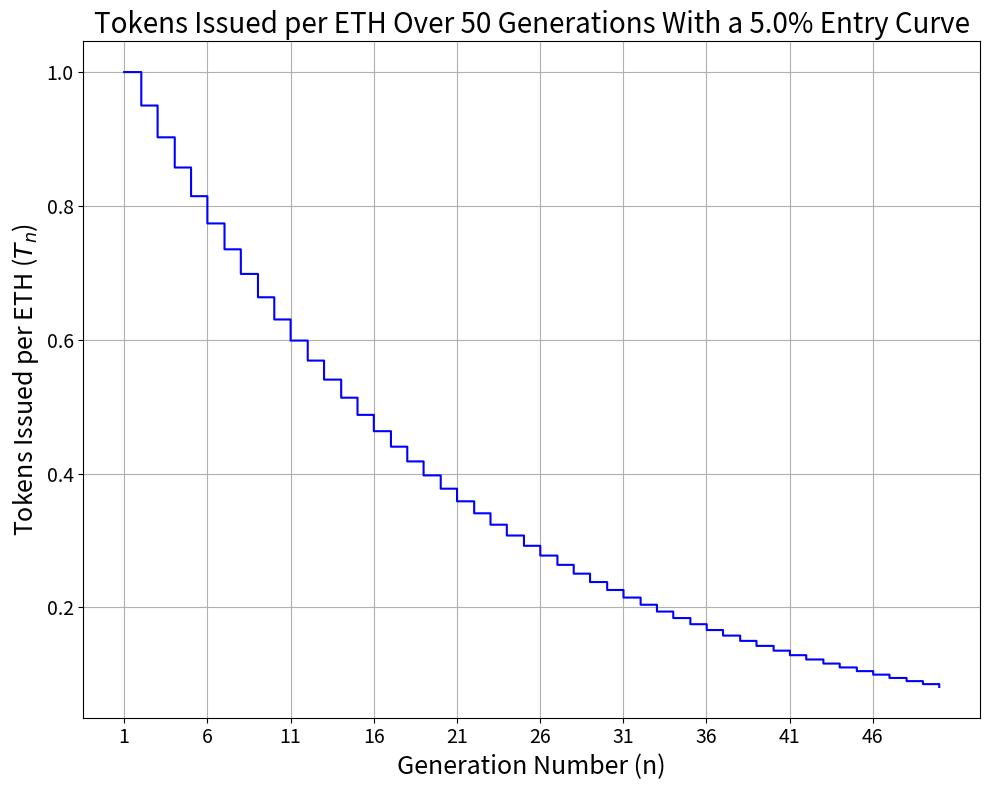

The script that saved this image:
import numpy as np
import matplotlib.pyplot as plt

# Given parameters
T0 = 1  # Assuming initial tokens issued per ETH is 1
r = 0.05  # 5% entry curve
generations = 50

# Generation numbers
x = np.linspace(1, generations, 1000)

# Calculate number of tokens issued per ETH in the nth generation
Tn = T0 * (1 - r)**np.floor(x - 1)

# Plotting the graph
plt.figure(figsize=(10, 8))
plt.step(x, Tn, where='post', color='blue')
plt.title(f"Tokens Issued per ETH Over {generations} Generations With a {r*100}% Entry Curve", fontsize=20)
plt.xlabel("Generation Number (n)", fontsize=18)
plt.ylabel("Tokens Issued per ETH ($T_n$)", fontsize=18)
plt.grid(True)
plt.xticks(np.arange(1, generations + 1, 5), fontsize=14)
plt.yticks(fontsize=14)
plt.tight_layout()
plt.show()
